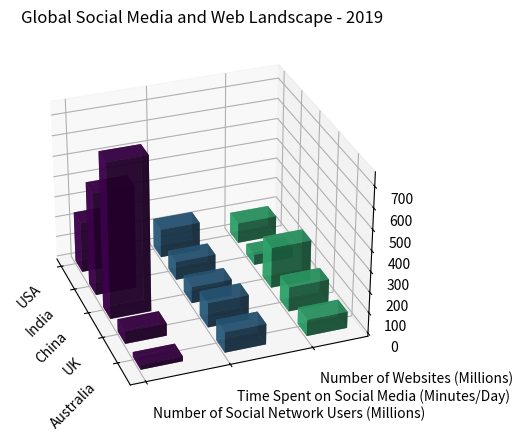

Write Python code to recreate this figure. (Note: this script raises an exception after producing the figure.)

import numpy as np
import matplotlib.pyplot as plt

# Transform the given data 
y_values = ["Number of Social Network Users (Millions)", "Time Spent on Social Media (Minutes/Day)", "Number of Websites (Millions)"]
data = np.array([[245, 140, 100], [500, 90, 50], [750, 80, 200], [60, 120, 120], [23, 100, 80]]) 
x_values = ["USA", "India", "China", "UK", "Australia"]

# Create figure
fig = plt.figure(figsize=(10,5))
ax = fig.add_subplot(111, projection='3d')

# Plot the data
for i in range(len(y_values)):
    xs = np.arange(len(x_values))
    ys = [i]*len(x_values)
    ax.bar3d(xs, ys, np.zeros(len(x_values)), 0.5, 0.5, data[:,i], color=plt.cm.viridis(i/len(y_values)), alpha=0.8)

# Set labels
ax.set_xticks(np.arange(len(x_values)))
ax.set_xticklabels(x_values, rotation=45, ha='right')
ax.set_yticks(np.arange(len(y_values)))
ax.set_yticklabels(y_values, ha='left')

# Set title
ax.set_title("Global Social Media and Web Landscape - 2019")

# Set background grids
ax.grid(b=True, which='major', axis='both')
# Rotate the X-axis labels for better readability
ax.view_init(elev=30, azim=-20)

# Resize the image
plt.tight_layout()

# Save the image
plt.savefig("/cpfs01/user/yehancheng/workspace/datasets/SimChartV2/demo/3D/png/7_202312251036.png")

# Clear the current image state
plt.cla()
plt.clf()
plt.close()
